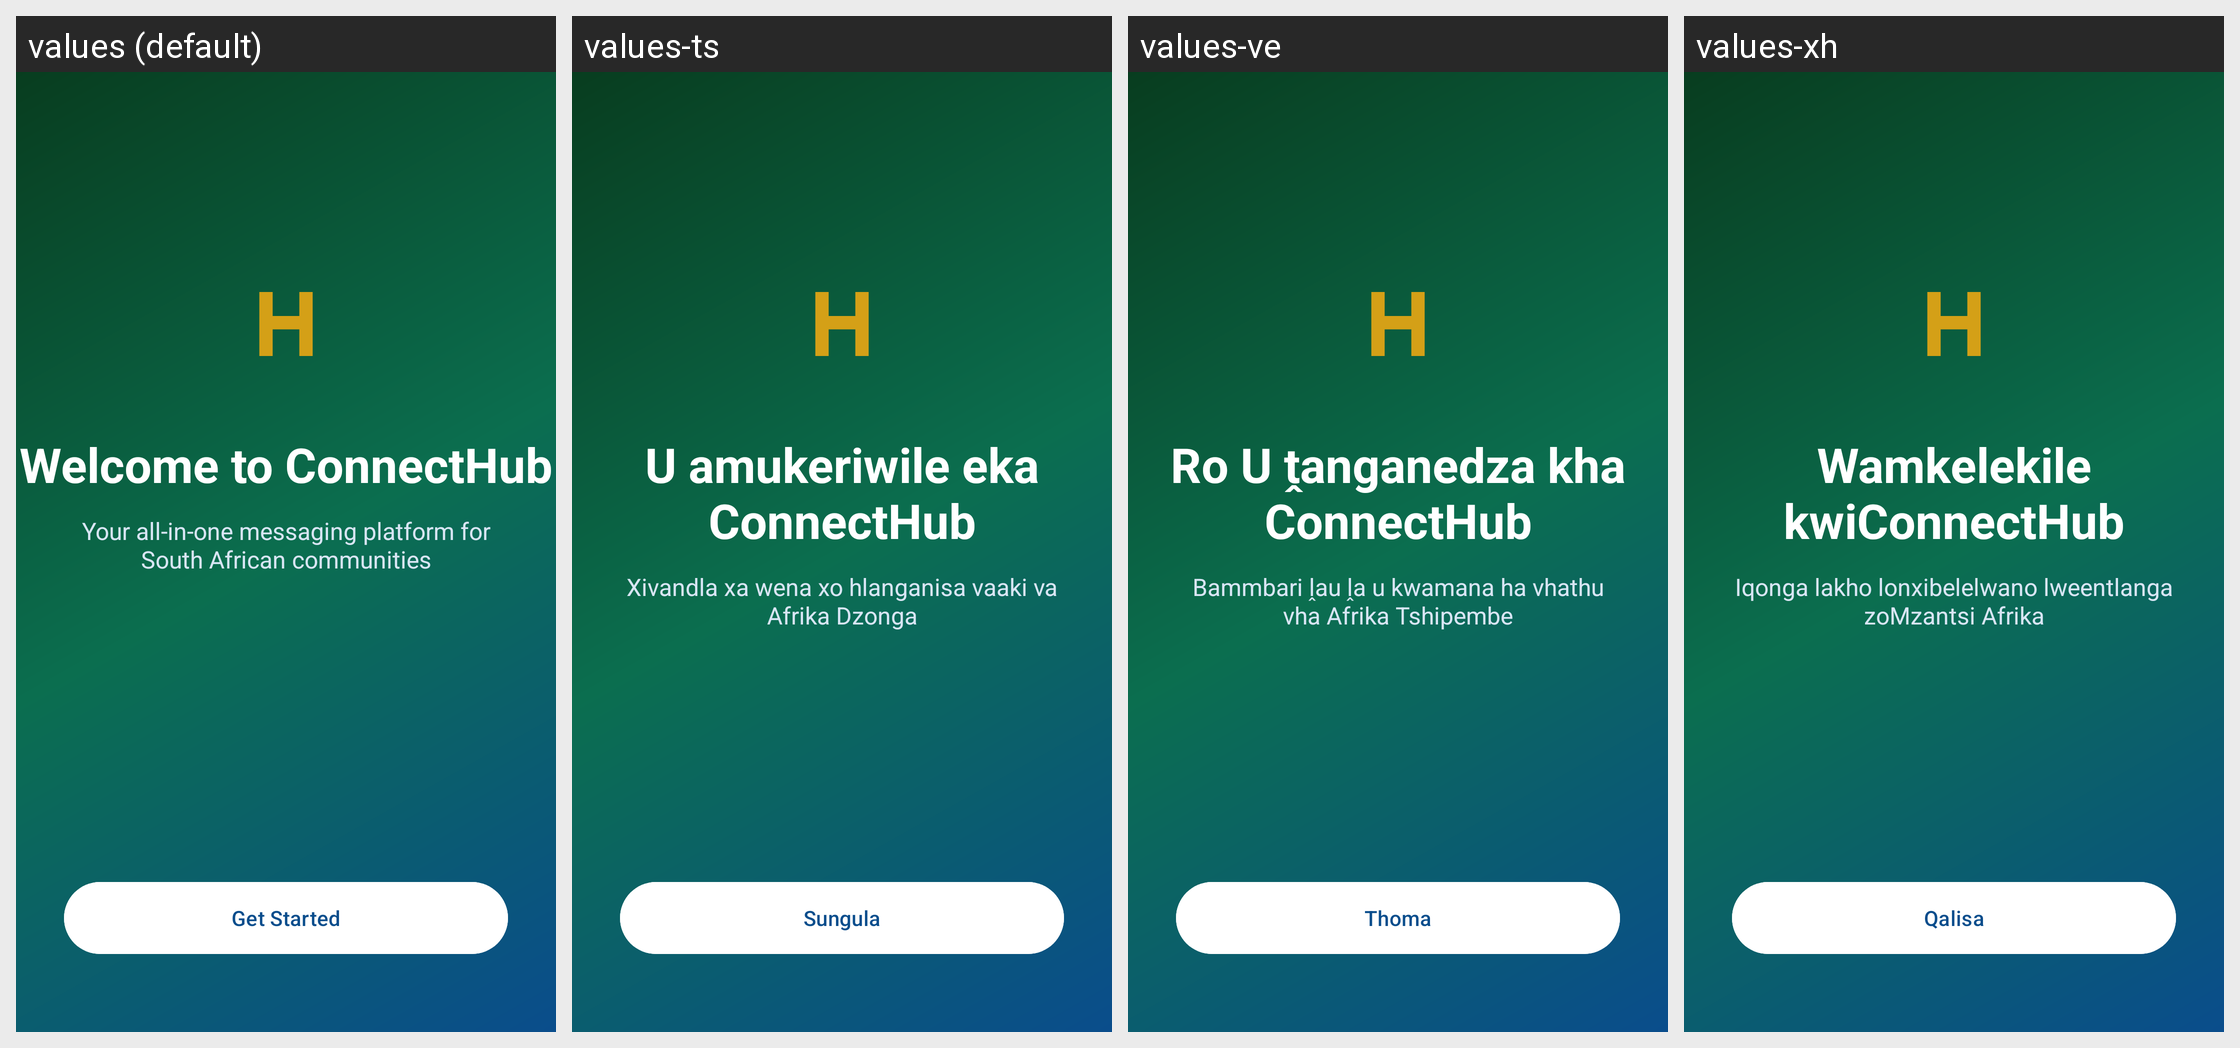

Locale-by-locale string values for the Android screen shown in this grid:
Android screen res/layout/fragment_onboarding.xml rendered under 4 locales, left to right: values (default), values-ts, values-ve, values-xh. Device: Nexus 5 (rendered at 1080×1920; each locale shown at half size, 540×960, under a caption strip naming it); theme Theme.ConnectHub.
Other locales in the repository, not shown: values-af, values-nr, values-ss, values-st, values-tn, values-zu.
Strings drawn on this screen, with the default value and each locale's value (text and hints the layout hard-codes, and strings that could not be matched under every locale, appear in the picture but are not listed):

onboarding_title
  values: Welcome to ConnectHub
  values-ts: U amukeriwile eka ConnectHub
  values-ve: Ro U ṱanganedza kha ConnectHub
  values-xh: Wamkelekile kwiConnectHub

onboarding_subtitle
  values: Your all-in-one messaging platform for South African communities
  values-ts: Xivandla xa wena xo hlanganisa vaaki va Afrika Dzonga
  values-ve: Bammbari ḽau ḽa u kwamana ha vhathu vha Afrika Tshipembe
  values-xh: Iqonga lakho lonxibelelwano lweentlanga zoMzantsi Afrika

action_get_started
  values: Get Started
  values-ts: Sungula
  values-ve: Thoma
  values-xh: Qalisa
